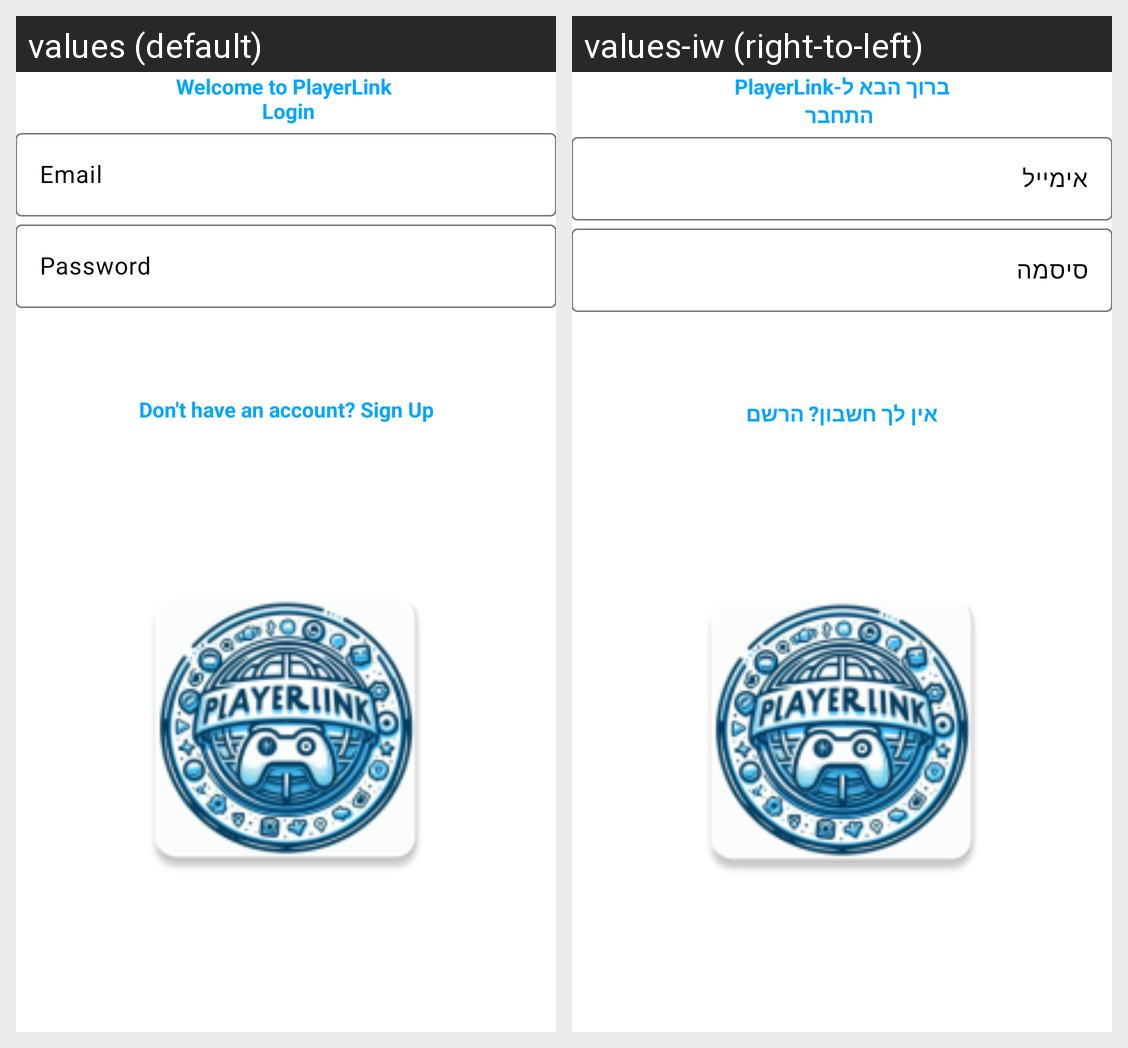

The same Android screen rendered under two of its app's locales, left to right. List the strings drawn on it with the default value and each locale's translation.
Android screen res/layout/fragment_login.xml rendered under 2 locales, left to right: values (default), values-iw (right-to-left). Device: Nexus 5 (rendered at 1080×1920; each locale shown at half size, 540×960, under a caption strip naming it); theme Theme.PlayerLink.
Strings drawn on this screen, with the default value and each locale's value (text and hints the layout hard-codes, and strings that could not be matched under every locale, appear in the picture but are not listed):

welcome_to_playerlink_n_login
  values: Welcome to PlayerLink 
       Login
  values-iw: ברוך הבא ל-PlayerLink
       התחבר

login_signup_hint
  values: Don't have an account? Sign Up
  values-iw: אין לך חשבון? הרשם
